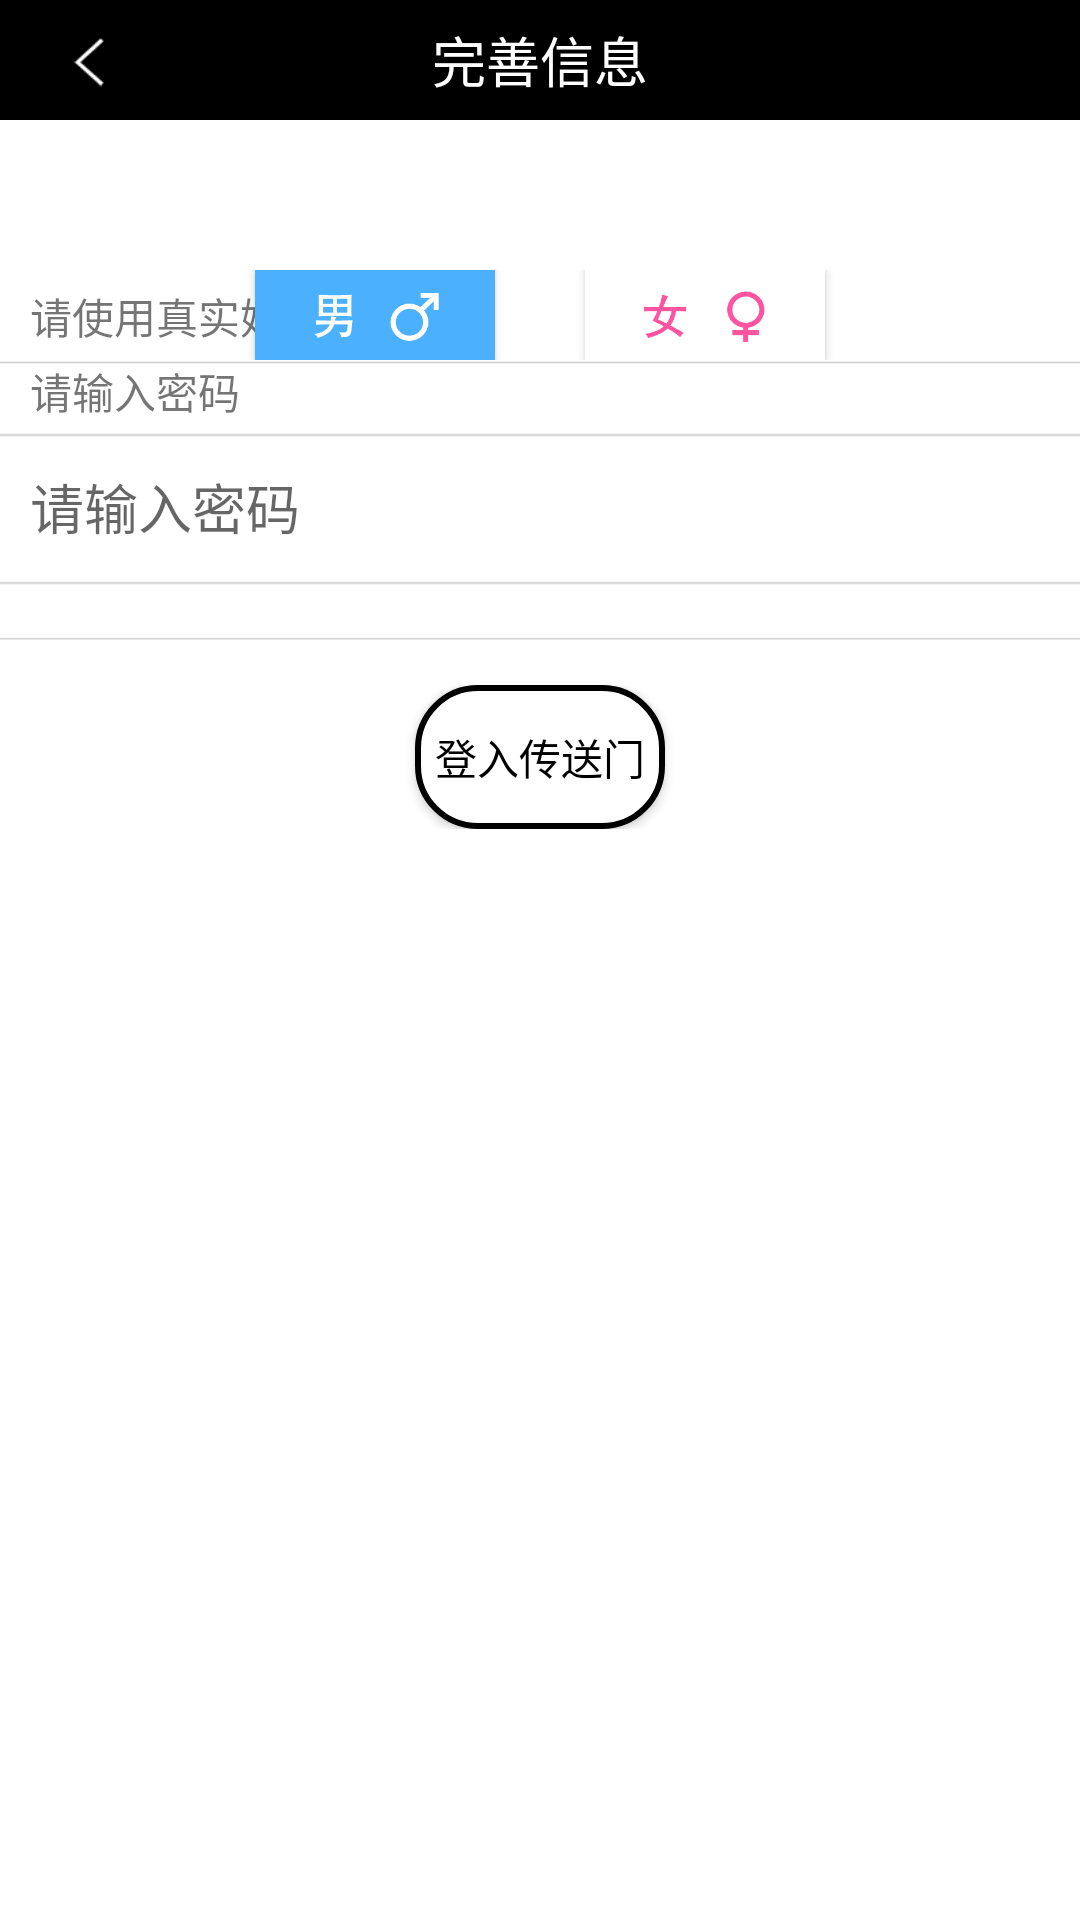

Android layout source for this screen:
<!-- AndroidManifest.xml: activity theme CustomerAppTheme -->
<!-- res/layout/activity_fill_person_info.xml -->
<?xml version="1.0" encoding="utf-8"?>
<LinearLayout xmlns:android="http://schemas.android.com/apk/res/android"
    android:layout_width="match_parent" android:layout_height="match_parent"
    android:background="@color/white"
    android:orientation="vertical"

    >

    <RelativeLayout
        android:layout_width="match_parent"
        android:layout_height="@dimen/tool_bar_height"
        android:background="@color/tool_bar_bg"
        >
        <ImageView
            android:id="@+id/fill_person_info_back"
            android:layout_width="wrap_content"
            android:layout_height="wrap_content"
            android:layout_centerVertical="true"
            android:layout_alignParentLeft="true"

            android:background="@drawable/view_selector"
            android:src="@mipmap/arrow_back"
            />

        <TextView
            android:id="@+id/action_bar_title"
            android:layout_width="wrap_content"
            android:textColor="@color/white"
            android:textSize="18dp"
            android:layout_height="wrap_content"
            android:text="完善信息"
            android:layout_centerInParent="true" />

    </RelativeLayout>


    <RelativeLayout
        android:layout_marginTop="40dp"
        android:layout_width="match_parent"
        android:layout_height="wrap_content"
        android:backgroundTint="@color/black_50"
        >

        
        <RelativeLayout
            android:layout_marginTop="15dp"
            android:layout_width="match_parent"
            android:layout_height="120dp">
            <TextView
                android:layout_marginLeft="10dp"
                android:id="@+id/fill_profile_top"
                android:layout_width="match_parent"
                android:layout_height="wrap_content"
                android:text="请使用真实姓名"/>

            <LinearLayout
                android:orientation="horizontal"
                android:layout_width="match_parent"
                android:layout_height="wrap_content"
                android:layout_below="@id/fill_profile_top"
                android:layout_marginTop="4dp"
                android:paddingTop="6dp"
                android:paddingBottom="6dp"
                android:background="@mipmap/fillprofile_head_bg"
                >


                <LinearLayout
                    android:orientation="vertical"
                    android:layout_width="match_parent"
                    android:layout_height="wrap_content"
                    android:layout_marginLeft="@dimen/dimen10"
                    android:layout_gravity="center_vertical"
                    >
                    <EditText
                        android:id="@+id/fill_person_info_name"
                        android:layout_width="match_parent"
                        android:lines="1"
                        android:background="@null"
                        android:hint="请输入用户名"
                        android:layout_height="40dp"/>
                    >

                </LinearLayout>

            </LinearLayout>

        </RelativeLayout>


        
        <LinearLayout
            android:orientation="horizontal"
            android:gravity="center"
            android:layout_marginTop="10dp"
            android:layout_width="match_parent"
            android:layout_height="wrap_content"
            >

            <Button
                android:layout_marginRight="30dp"
                android:layout_width="80dp"
                android:layout_height="30dp"
                android:background="@mipmap/fillprofile_man_press"
                android:id="@+id/fill_person_info_man_btn" />
            <Button
                android:layout_width="80dp"
                android:layout_height="30dp"
                android:background="@mipmap/fillprofile_girl"
                android:id="@+id/fill_person_info_girl_btn" />
        </LinearLayout>


        
        <LinearLayout
            android:orientation="vertical"
            android:layout_width="match_parent"
            android:layout_height="wrap_content">

            <TextView
                android:layout_marginLeft="10dp"
                android:layout_marginTop="40dp"
                android:layout_width="match_parent"
                android:layout_height="24dp"
                android:text="请输入密码"/>

            <LinearLayout
                android:layout_width="match_parent"
                android:layout_height="wrap_content"
                android:background="@mipmap/fillprofile_code_bg">
                <EditText
                    android:layout_marginLeft="10dp"
                    android:id="@+id/fill_person_info_passoword"
                    android:layout_width="match_parent"
                    android:layout_height="50dp"
                    android:maxLines="1"
                    android:inputType="textPassword"
                    android:background="@null"
                    android:hint="请输入密码"/>

            </LinearLayout>

        </LinearLayout>


    </RelativeLayout>


    <RelativeLayout
        android:layout_width="match_parent"
        android:layout_height="wrap_content"
        android:layout_marginTop="40px"
        >
        <Button
            android:id="@+id/fill_person_info_next"
            android:layout_width="250px"
            android:layout_height="wrap_content"
            android:textColor="@color/black"
            android:background="@drawable/btn_login_bg"
            android:text="登入传送门"

            android:layout_centerInParent="true"
            />
    </RelativeLayout>
    
</LinearLayout>
<!-- resources referenced by this layout -->
<resources>
  <color name="black">#000000</color>
  <color name="black_50">#80000000</color>
  <color name="tool_bar_bg">#000000</color>
  <color name="white">#FFFFFF</color>
  <dimen name="dimen10">10dp</dimen>
  <dimen name="tool_bar_height">40dp</dimen>
  <!-- drawable btn_login_bg (drawable) -->
  <?xml version="1.0" encoding="utf-8"?>
  <shape xmlns:android="http://schemas.android.com/apk/res/android"
      android:shape="rectangle">
      
      <solid android:color="#ffffff"/>
      
      <stroke android:width="2dp"
          android:color="@color/black"/>
      
      <corners android:radius="20dip" />
  
  
  </shape>
  <!-- drawable view_selector (drawable) -->
  <?xml version="1.0" encoding="utf-8"?>
  <selector xmlns:android="http://schemas.android.com/apk/res/android">
      <item android:drawable="@color/half_transprant" android:state_pressed="true" />
      <item android:drawable="@color/half_transprant" android:state_focused="true" />
      <item android:drawable="@color/transparent" />
  </selector>
  <!-- mipmap arrow_back: png bitmap (mipmap-mdpi, 3413 bytes) -->
  <!-- mipmap fillprofile_code_bg: png bitmap (mipmap-hdpi, 6710 bytes) -->
  <!-- mipmap fillprofile_girl: png bitmap (mipmap-hdpi, 6383 bytes) -->
  <!-- mipmap fillprofile_head_bg: png bitmap (mipmap-hdpi, 7215 bytes) -->
  <!-- mipmap fillprofile_man_press: png bitmap (mipmap-hdpi, 6395 bytes) -->
  <style name="CustomerAppTheme" parent="Theme.AppCompat.Light.NoActionBar">
          
          <item name="android:windowBackground">@color/base_bg</item>
          <item name="android:windowFrame">@null</item>
          <item name="android:windowNoTitle">true</item>
          <item name="android:windowContentOverlay">@null</item>
          <item name="android:windowAnimationStyle">@android:style/Animation.Activity</item>
          <item name="android:backgroundDimEnabled">true</item>
          <item name="android:windowActionBar">false</item>
      </style>
  <color name="half_transprant">#88D4D4D4</color>
  <color name="transparent">#00000000</color>
  <color name="base_bg">#f8f8f8</color>
</resources>
